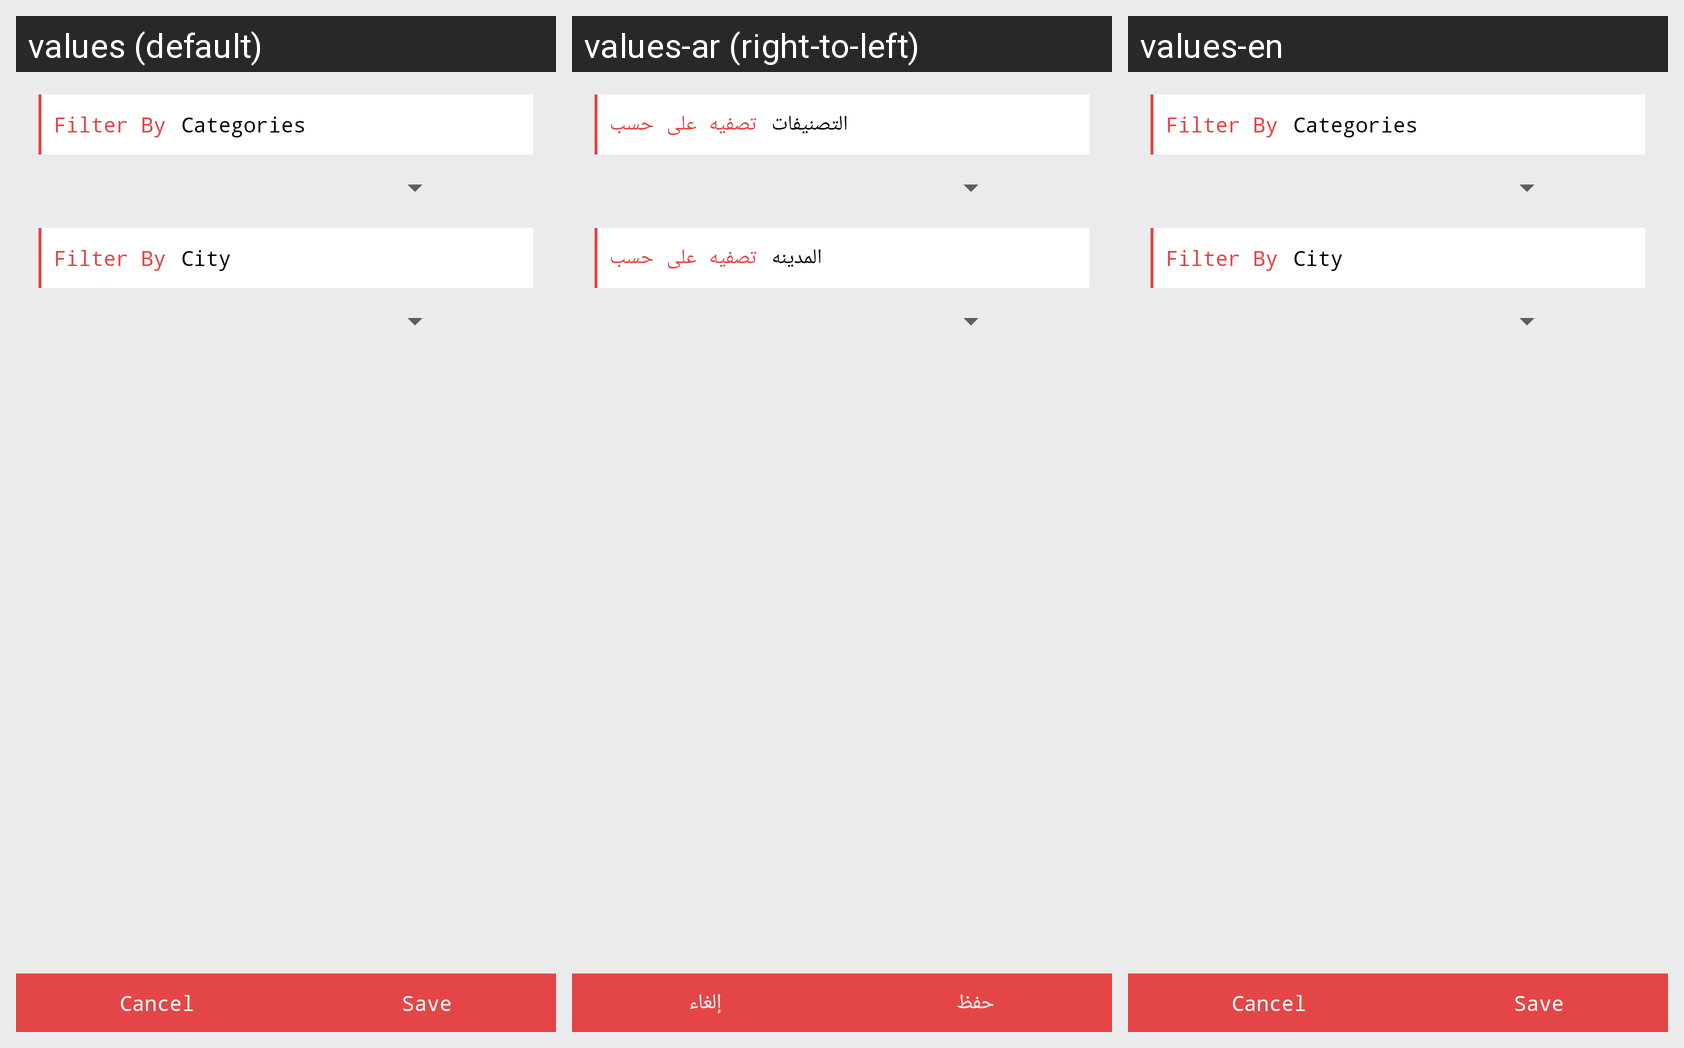

For this localized Android screen grid, give each drawn string resource with its value in every locale shown.
Android screen res/layout/my_brand_filter_fragment.xml rendered under 3 locales, left to right: values (default), values-ar (right-to-left), values-en. Device: Nexus 5 (rendered at 1080×1920; each locale shown at half size, 540×960, under a caption strip naming it); theme AppTheme.
Strings drawn on this screen, with the default value and each locale's value (text and hints the layout hard-codes, and strings that could not be matched under every locale, appear in the picture but are not listed):

filter_by
  values: Filter By
  values-ar: تصفيه على حسب
  values-en: Filter By

categories
  values: Categories
  values-ar: التصنيفات
  values-en: Categories

city
  values: City
  values-ar: المدينه
  values-en: City

cancel
  values: Cancel
  values-ar: إلغاء
  values-en: Cancel

save
  values: Save
  values-ar: حفظ
  values-en: Save
